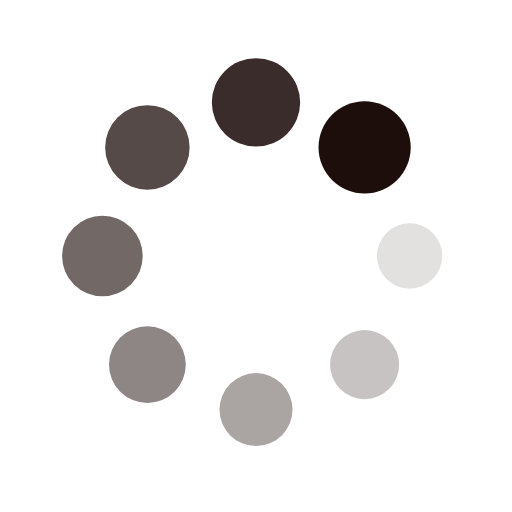
t = 0.00 s
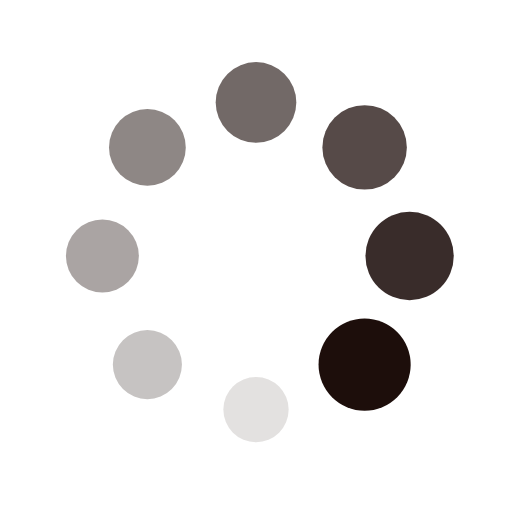
t = 0.25 s
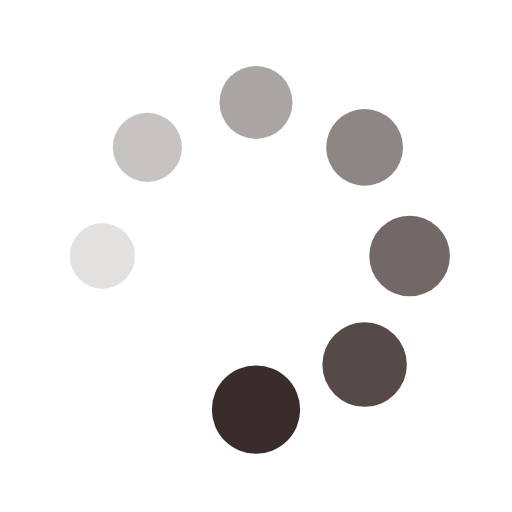
t = 0.50 s
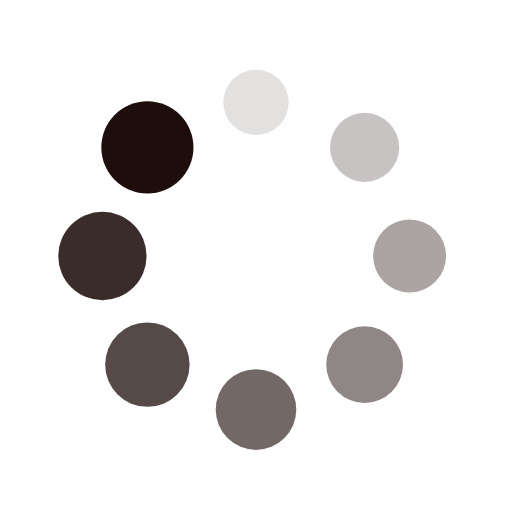
t = 0.74 s

The animated SVG that drew these frames (rendered in a browser with its animation timeline set to each time). Animation: 16 SMIL elements (animate=8,animateTransform=8); one cycle of 0.99 s, repeats indefinitely.

<?xml version="1.0" encoding="utf-8"?>
<svg xmlns="http://www.w3.org/2000/svg" xmlns:xlink="http://www.w3.org/1999/xlink" style="margin: auto; background: none; display: block; shape-rendering: auto;" width="50px" height="50px" viewBox="0 0 100 100" preserveAspectRatio="xMidYMid">
<g transform="translate(80,50)">
<g transform="rotate(0)">
<circle cx="0" cy="0" r="6" fill="#1d0e0b" fill-opacity="1" transform="scale(1.20824 1.20824)">
  <animateTransform attributeName="transform" type="scale" begin="-0.8663366336633663s" values="1.5 1.5;1 1" keyTimes="0;1" dur="0.9900990099009901s" repeatCount="indefinite"></animateTransform>
  <animate attributeName="fill-opacity" keyTimes="0;1" dur="0.9900990099009901s" repeatCount="indefinite" values="1;0" begin="-0.8663366336633663s"></animate>
</circle>
</g>
</g><g transform="translate(71.21320343559643,71.21320343559643)">
<g transform="rotate(45)">
<circle cx="0" cy="0" r="6" fill="#1d0e0b" fill-opacity="0.875" transform="scale(1.27074 1.27074)">
  <animateTransform attributeName="transform" type="scale" begin="-0.7425742574257426s" values="1.5 1.5;1 1" keyTimes="0;1" dur="0.9900990099009901s" repeatCount="indefinite"></animateTransform>
  <animate attributeName="fill-opacity" keyTimes="0;1" dur="0.9900990099009901s" repeatCount="indefinite" values="1;0" begin="-0.7425742574257426s"></animate>
</circle>
</g>
</g><g transform="translate(50,80)">
<g transform="rotate(90)">
<circle cx="0" cy="0" r="6" fill="#1d0e0b" fill-opacity="0.75" transform="scale(1.33324 1.33324)">
  <animateTransform attributeName="transform" type="scale" begin="-0.6188118811881188s" values="1.5 1.5;1 1" keyTimes="0;1" dur="0.9900990099009901s" repeatCount="indefinite"></animateTransform>
  <animate attributeName="fill-opacity" keyTimes="0;1" dur="0.9900990099009901s" repeatCount="indefinite" values="1;0" begin="-0.6188118811881188s"></animate>
</circle>
</g>
</g><g transform="translate(28.786796564403577,71.21320343559643)">
<g transform="rotate(135)">
<circle cx="0" cy="0" r="6" fill="#1d0e0b" fill-opacity="0.625" transform="scale(1.39574 1.39574)">
  <animateTransform attributeName="transform" type="scale" begin="-0.49504950495049505s" values="1.5 1.5;1 1" keyTimes="0;1" dur="0.9900990099009901s" repeatCount="indefinite"></animateTransform>
  <animate attributeName="fill-opacity" keyTimes="0;1" dur="0.9900990099009901s" repeatCount="indefinite" values="1;0" begin="-0.49504950495049505s"></animate>
</circle>
</g>
</g><g transform="translate(20,50.00000000000001)">
<g transform="rotate(180)">
<circle cx="0" cy="0" r="6" fill="#1d0e0b" fill-opacity="0.5" transform="scale(1.45824 1.45824)">
  <animateTransform attributeName="transform" type="scale" begin="-0.3712871287128713s" values="1.5 1.5;1 1" keyTimes="0;1" dur="0.9900990099009901s" repeatCount="indefinite"></animateTransform>
  <animate attributeName="fill-opacity" keyTimes="0;1" dur="0.9900990099009901s" repeatCount="indefinite" values="1;0" begin="-0.3712871287128713s"></animate>
</circle>
</g>
</g><g transform="translate(28.78679656440357,28.786796564403577)">
<g transform="rotate(225)">
<circle cx="0" cy="0" r="6" fill="#1d0e0b" fill-opacity="0.375" transform="scale(1.02074 1.02074)">
  <animateTransform attributeName="transform" type="scale" begin="-0.24752475247524752s" values="1.5 1.5;1 1" keyTimes="0;1" dur="0.9900990099009901s" repeatCount="indefinite"></animateTransform>
  <animate attributeName="fill-opacity" keyTimes="0;1" dur="0.9900990099009901s" repeatCount="indefinite" values="1;0" begin="-0.24752475247524752s"></animate>
</circle>
</g>
</g><g transform="translate(49.99999999999999,20)">
<g transform="rotate(270)">
<circle cx="0" cy="0" r="6" fill="#1d0e0b" fill-opacity="0.25" transform="scale(1.08324 1.08324)">
  <animateTransform attributeName="transform" type="scale" begin="-0.12376237623762376s" values="1.5 1.5;1 1" keyTimes="0;1" dur="0.9900990099009901s" repeatCount="indefinite"></animateTransform>
  <animate attributeName="fill-opacity" keyTimes="0;1" dur="0.9900990099009901s" repeatCount="indefinite" values="1;0" begin="-0.12376237623762376s"></animate>
</circle>
</g>
</g><g transform="translate(71.21320343559643,28.78679656440357)">
<g transform="rotate(315)">
<circle cx="0" cy="0" r="6" fill="#1d0e0b" fill-opacity="0.125" transform="scale(1.14573 1.14573)">
  <animateTransform attributeName="transform" type="scale" begin="0s" values="1.5 1.5;1 1" keyTimes="0;1" dur="0.9900990099009901s" repeatCount="indefinite"></animateTransform>
  <animate attributeName="fill-opacity" keyTimes="0;1" dur="0.9900990099009901s" repeatCount="indefinite" values="1;0" begin="0s"></animate>
</circle>
</g>
</g>
<!-- [ldio] generated by https://loading.io/ --></svg>